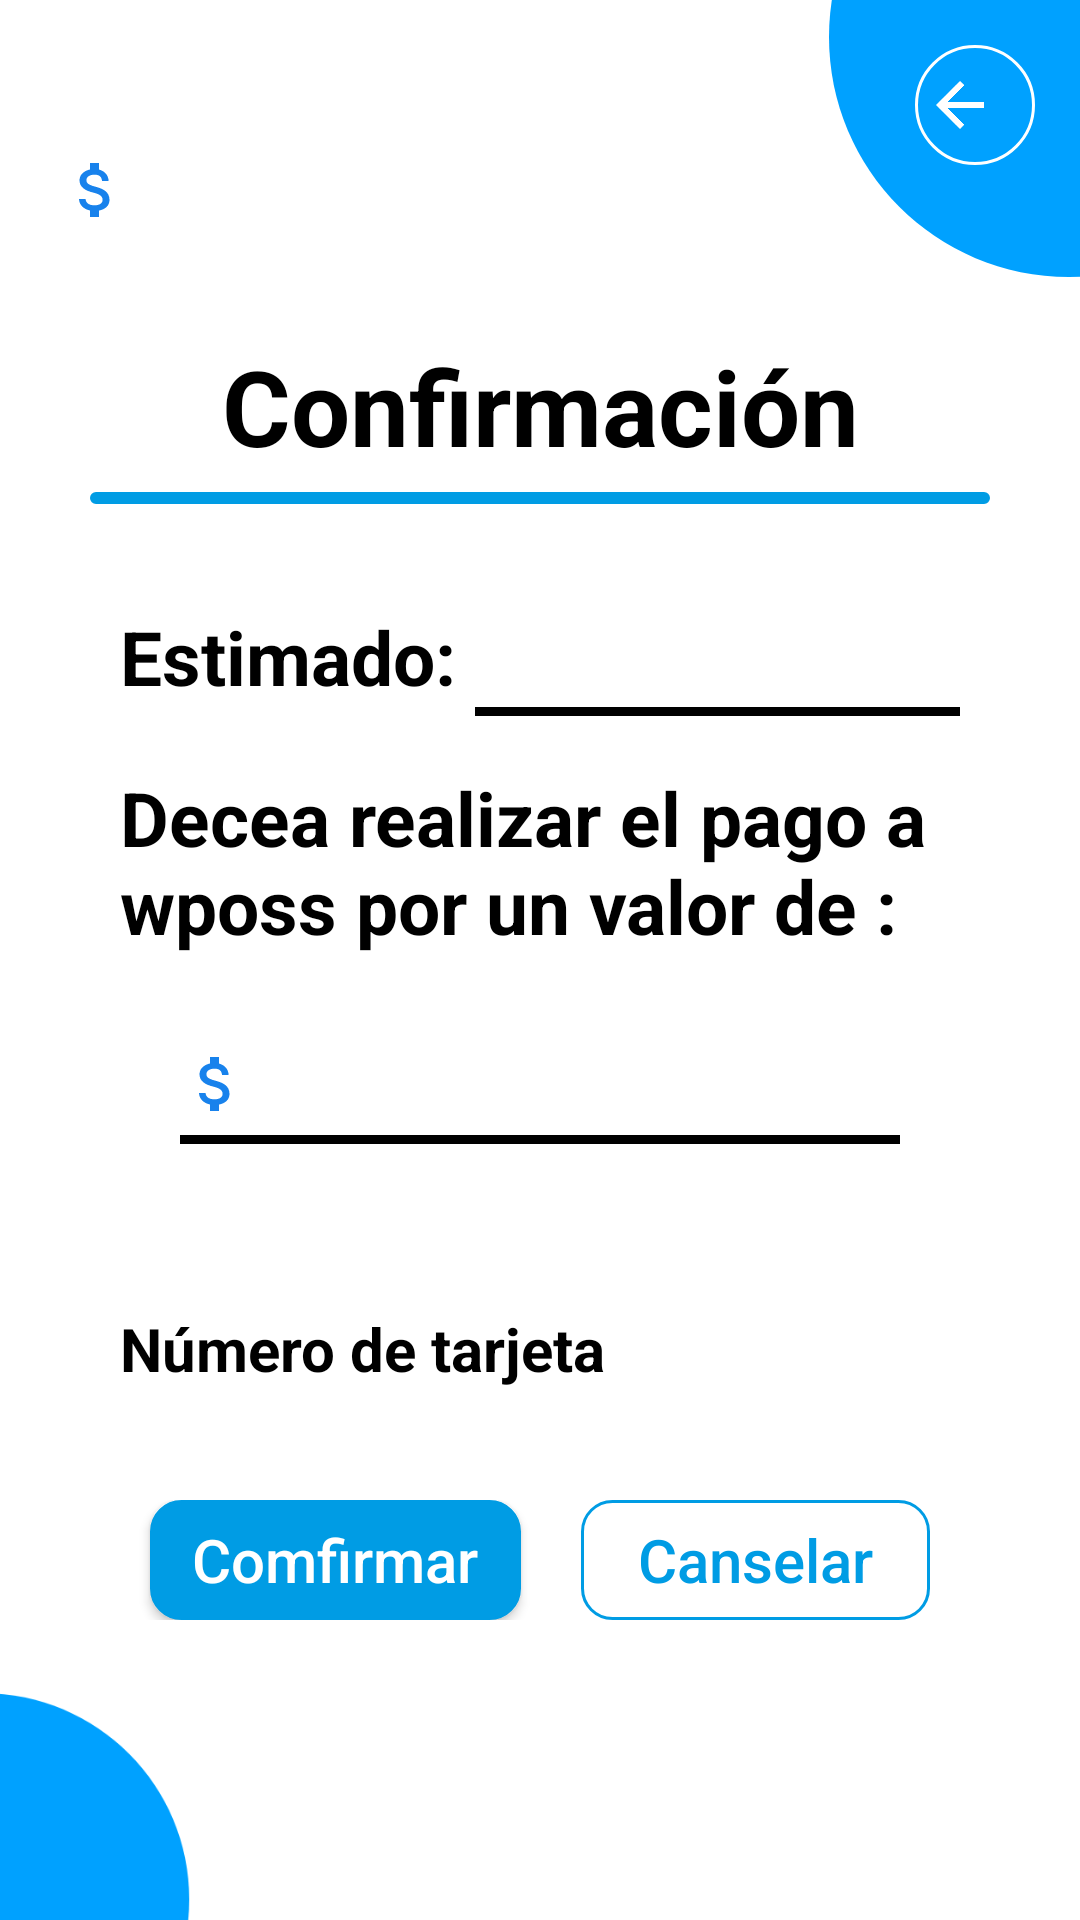

Produce the Android XML layout that renders to this screen, including the resource entries it uses.
<!-- AndroidManifest.xml: application theme Theme.Corresponsal -->
<!-- res/layout/activity_confirmacion_corresponsal.xml -->
<?xml version="1.0" encoding="utf-8"?>
<RelativeLayout xmlns:android="http://schemas.android.com/apk/res/android"
    xmlns:tools="http://schemas.android.com/tools"
    android:layout_width="match_parent"
    android:layout_height="match_parent"
    tools:context=".ConfirmacionCorresponsal">

    <include
        layout="@layout/activity_plantilla_general"
        android:layout_width="match_parent"
        android:layout_height="match_parent" />

    <TextView
        android:id="@+id/textView7"
        android:layout_width="match_parent"
        android:layout_height="50dp"
        android:layout_alignParentTop="true"
        android:layout_marginTop="112dp"
        android:text="Confirmación"
        android:textAlignment="center"
        android:textColor="@color/black"
        android:textSize="35dp"
        android:textStyle="bold" />

    <View
        android:layout_width="match_parent"
        android:layout_height="4dp"
        android:layout_below="@+id/textView7"
        android:layout_marginHorizontal="30dp"
        android:layout_marginTop="2dp"
        android:background="@drawable/plantilla1azul" />

    <LinearLayout
        android:id="@+id/barranombre"
        android:layout_width="match_parent"
        android:layout_height="wrap_content"
        android:layout_marginHorizontal="40dp"
        android:layout_below="@+id/textView7"
        android:layout_marginTop="40dp"
        android:orientation="horizontal">

        <TextView
            android:layout_width="wrap_content"
            android:layout_height="wrap_content"
            android:text="Estimado: "
            android:textStyle="bold"
            android:textColor="@color/black"
            android:textSize="25sp" />

        <LinearLayout
            android:layout_width="match_parent"
            android:layout_height="wrap_content"
            android:orientation="vertical">

            <TextView
                android:id="@+id/nombreCliente"
                android:layout_width="wrap_content"
                android:layout_height="wrap_content"
                android:textColor="@color/black"
                android:textStyle="bold"
                android:paddingLeft="20dp"
                android:textSize="25sp" />
            <View
                android:layout_width="match_parent"
                android:background="@color/black"
                android:layout_height="3dp"/>

        </LinearLayout>

    </LinearLayout>

    <TextView
        android:id="@+id/textView8"
        android:layout_width="match_parent"
        android:layout_height="wrap_content"
        android:layout_below="@+id/barranombre"
        android:layout_marginHorizontal="40dp"
        android:layout_marginTop="17dp"
        android:textStyle="bold"
        android:text="Decea realizar el pago a wposs por un valor de :"
        android:textColor="@color/black"
        android:textSize="25sp" />

    <LinearLayout
        android:id="@id/barraValor"
        android:layout_width="match_parent"
        android:layout_height="wrap_content"
        android:layout_below="@+id/textView8"
        android:layout_marginHorizontal="40dp"
        android:layout_marginTop="26dp"
        android:orientation="vertical">

        <TextView
            android:id="@+id/valorCliente"
            android:layout_width="wrap_content"
            android:layout_height="wrap_content"
            android:paddingLeft="20dp"
            android:drawableLeft="@drawable/ic_money2"
            android:textColor="@color/black"
            android:textSize="25sp"
            android:textStyle="bold" />

        <View
            android:layout_width="match_parent"
            android:layout_height="3dp"
            android:layout_marginHorizontal="20dp"
            android:background="@color/black" />


    </LinearLayout>

    <TextView
        android:id="@+id/numeroCuotas"
        android:layout_width="match_parent"
        android:layout_height="wrap_content"
        android:layout_below="@+id/barraValor"
        android:layout_marginTop="0dp"
        android:textAlignment="center"
        android:textSize="25sp"
        android:textStyle="bold" />

    <TextView
        android:id="@+id/text3"
        android:layout_width="match_parent"
        android:layout_height="wrap_content"
        android:layout_below="@+id/numeroCuotas"
        android:layout_marginHorizontal="40dp"
        android:layout_marginTop="21dp"
        android:text="Número de tarjeta"
        android:textColor="@color/black"
        android:textSize="20sp"
        android:textStyle="bold" />

    <TextView
        android:id="@+id/numeroTarjeta"
        android:layout_width="match_parent"
        android:layout_height="wrap_content"
        android:layout_below="@+id/text3"
        android:layout_marginHorizontal="40dp"
        android:layout_marginTop="2dp"
        android:textColor="@color/black"
        android:textSize="25sp"
        android:textStyle="bold" />

    <TextView
        android:id="@+id/tipoTarjeta"
        android:layout_width="match_parent"
        android:layout_height="wrap_content"
        android:textColor="@color/black"
        android:textStyle="bold"
        android:layout_below="@+id/numeroTarjeta"
        android:layout_marginHorizontal="40dp"
        android:layout_marginTop="2dp"
        android:textSize="25sp" />

    <LinearLayout
        android:layout_width="match_parent"
        android:layout_height="40dp"
        android:layout_alignParentBottom="true"
        android:layout_marginHorizontal="40dp"
        android:layout_marginBottom="100dp">


        <androidx.constraintlayout.utils.widget.MotionButton
            android:id="@+id/confirmarConfirmacion"
            android:layout_width="wrap_content"
            android:layout_height="wrap_content"
            android:layout_marginHorizontal="10dp"
            android:layout_weight="1"
            android:background="@drawable/plantilla1azul"
            android:text="@string/AdminCrearClienteBtnConfirmar"
            android:textColor="@color/white"
            android:textSize="20sp" />

        <androidx.constraintlayout.utils.widget.MotionButton
            android:id="@+id/CanselarConfirmacion"
            android:layout_width="wrap_content"
            android:layout_height="wrap_content"
            android:layout_marginHorizontal="10dp"
            android:layout_weight="1"
            android:background="@drawable/plantilla1azul2"
            android:text="@string/AdminCrearClienteBtnCanselar"
            android:textColor="@color/azul_def"
            android:textSize="20sp" />
    </LinearLayout>

</RelativeLayout>
<!-- res/layout/activity_plantilla_general.xml (included above) -->
<?xml version="1.0" encoding="utf-8"?>
<RelativeLayout xmlns:android="http://schemas.android.com/apk/res/android"
    xmlns:app="http://schemas.android.com/apk/res-auto"
    android:id="@+id/plantilla"
    xmlns:tools="http://schemas.android.com/tools"
    android:layout_width="match_parent"
    android:layout_height="match_parent"
    tools:context=".plantillaGeneral">


    <ImageView
        android:id="@+id/imageView21"
        android:layout_width="205dp"
        android:layout_height="192dp"
        android:layout_alignParentTop="true"
        android:layout_alignParentEnd="true"
        android:layout_marginTop="-84dp"
        android:layout_marginEnd="-99dp"
        app:srcCompat="@drawable/ic_circle2" />

    <ImageView
        android:id="@+id/imageView31"
        android:layout_width="178dp"
        android:layout_height="165dp"
        android:layout_alignParentStart="true"
        android:layout_alignParentBottom="true"
        android:layout_marginStart="-95dp"
        android:layout_marginBottom="-76dp"
        app:srcCompat="@drawable/ic_circle2" />

    <TextView
        android:id="@+id/plantillaNomCorresponsal"
        android:layout_width="wrap_content"
        android:layout_height="wrap_content"
        android:layout_alignParentStart="true"
        android:layout_alignParentTop="true"
        android:layout_marginStart="0dp"
        android:layout_marginTop="0dp"
        android:layout_marginEnd="0dp"
        android:layout_toStartOf="@+id/imageView21"
        android:paddingLeft="20dp"
        android:textAllCaps="true"
        android:textColor="@color/azul_def"
        android:textSize="35dp"
        android:textStyle="bold" />

    <TextView
        android:id="@+id/plantillaSaldoCorresponsal"
        android:layout_width="wrap_content"
        android:layout_height="wrap_content"
        android:layout_below="@+id/plantillaNomCorresponsal"
        android:layout_alignEnd="@+id/plantillaNomCorresponsal"
        android:layout_alignParentStart="true"
        android:layout_marginStart="0dp"
        android:layout_marginTop="0dp"
        android:layout_marginEnd="0dp"
        android:drawableLeft="@drawable/ic_money2"
        android:paddingLeft="20dp"
        android:textColor="@color/azul_def"
        android:textSize="25dp" />

    <TextView
        android:id="@+id/plantillaNCuenta"
        android:layout_width="305dp"
        android:layout_height="wrap_content"
        android:layout_below="@+id/plantillaSaldoCorresponsal"
        android:layout_alignEnd="@+id/plantillaSaldoCorresponsal"
        android:layout_alignParentStart="true"
        android:layout_marginStart="0dp"
        android:layout_marginTop="0dp"
        android:layout_marginEnd="0dp"
        android:drawableLeft="@drawable/ic_numeral"
        android:paddingLeft="20dp"
        android:textColor="@color/azul_def"
        android:textSize="20dp" />

    <ImageButton
        android:id="@+id/CorrOpciones"
        android:layout_width="40dp"
        android:layout_height="40dp"
        android:layout_alignParentTop="true"
        android:layout_alignParentEnd="true"
        android:layout_marginTop="15dp"
        android:layout_marginEnd="15dp"
        android:background="#00FFFFFF"
        app:srcCompat="@drawable/ic_baseline" />

    <ImageButton
        android:id="@+id/CorrAtras"
        android:layout_width="40dp"
        android:layout_height="40dp"
        android:layout_alignParentTop="true"
        android:layout_alignParentEnd="true"
        android:layout_marginTop="15dp"
        android:layout_marginEnd="15dp"
        android:background="@drawable/plantilla4"
        app:srcCompat="@drawable/ic_back" />



</RelativeLayout>
<!-- resources referenced by this layout -->
<resources>
  <color name="azul_def">#009CE4</color>
  <color name="black">#FF000000</color>
  <color name="white">#FFFFFFFF</color>
  <!-- drawable ic_back (drawable) -->
  <vector android:autoMirrored="true" android:height="24dp"
      android:tint="#FFFFFF" android:viewportHeight="24"
      android:viewportWidth="34" android:width="34dp" xmlns:android="http://schemas.android.com/apk/res/android">
      <path android:fillColor="@android:color/white" android:pathData="M20,11H7.83l5.59,-5.59L12,4l-8,8 8,8 1.41,-1.41L7.83,13H20v-2z"/>
  </vector>
  <!-- drawable ic_circle2 (drawable) -->
  <vector android:height="24dp" android:tint="#00A1FF"
      android:viewportHeight="24" android:viewportWidth="24"
      android:width="24dp" xmlns:android="http://schemas.android.com/apk/res/android">
      <path android:fillColor="@android:color/white" android:pathData="M12,2C6.47,2 2,6.47 2,12s4.47,10 10,10 10,-4.47 10,-10S17.53,2 12,2z"/>
  </vector>
  <!-- drawable ic_money2 (drawable) -->
  <vector android:height="24dp" android:tint="#1882EC"
      android:viewportHeight="24" android:viewportWidth="24"
      android:width="24dp" xmlns:android="http://schemas.android.com/apk/res/android">
      <path android:fillColor="@android:color/white" android:pathData="M11.8,10.9c-2.27,-0.59 -3,-1.2 -3,-2.15 0,-1.09 1.01,-1.85 2.7,-1.85 1.78,0 2.44,0.85 2.5,2.1h2.21c-0.07,-1.72 -1.12,-3.3 -3.21,-3.81V3h-3v2.16c-1.94,0.42 -3.5,1.68 -3.5,3.61 0,2.31 1.91,3.46 4.7,4.13 2.5,0.6 3,1.48 3,2.41 0,0.69 -0.49,1.79 -2.7,1.79 -2.06,0 -2.87,-0.92 -2.98,-2.1h-2.2c0.12,2.19 1.76,3.42 3.68,3.83V21h3v-2.15c1.95,-0.37 3.5,-1.5 3.5,-3.55 0,-2.84 -2.43,-3.81 -4.7,-4.4z"/>
  </vector>
  <!-- drawable plantilla1azul (drawable) -->
  <?xml version="1.0" encoding="utf-8"?>
  <shape xmlns:android="http://schemas.android.com/apk/res/android">
      <solid android:color= "#00FFFFFF"/>
      <corners android:radius="22dp"/>
      <solid android:color="@color/azul_def"/>
      <corners android:radius="10dp"/>
      <stroke android:width="1dp"
          android:color="@color/azul_def" />
  </shape>
  <!-- drawable plantilla1azul2 (drawable) -->
  <?xml version="1.0" encoding="utf-8"?>
  <shape xmlns:android="http://schemas.android.com/apk/res/android">
      <solid android:color= "#00FFFFFF"/>
      <corners android:radius="22dp"/>
      <solid android:color="#00FFFFFF"/>
      <corners android:radius="10dp"/>
      <stroke android:width="1dp"
          android:color="@color/azul_def" />
  </shape>
  <!-- drawable plantilla4 (drawable) -->
  <?xml version="1.0" encoding="utf-8"?>
  <shape xmlns:android="http://schemas.android.com/apk/res/android">
      <solid android:color= "#00FFFFFF"/>
      <corners android:radius="22dp"/>
      <solid android:color="#00FFFFFF"/>
      <corners android:radius="22dp"/>
      <stroke android:width="1dp"
          android:color="@color/white" />
  </shape>
  <string name="AdminCrearClienteBtnCanselar">Canselar</string>
  <string name="AdminCrearClienteBtnConfirmar">Comfirmar</string>
  <style name="Theme.Corresponsal" parent="Theme.MaterialComponents.DayNight.DarkActionBar">
          
          <item name="colorPrimary">@color/azul_def</item>
          <item name="colorPrimaryVariant">@color/azul_def</item>
          <item name="colorOnPrimary">@color/white</item>
          
          <item name="colorSecondary">@color/rojo_def</item>
          <item name="colorSecondaryVariant">@color/rojo_def</item>
          <item name="colorOnSecondary">@color/black</item>
          
          <item name="android:statusBarColor" tools:targetApi="l">?attr/colorPrimaryVariant</item>
          
          <item name="android:textAllCaps">false</item>
      </style>
  <color name="rojo_def">#F14B4B</color>
</resources>
